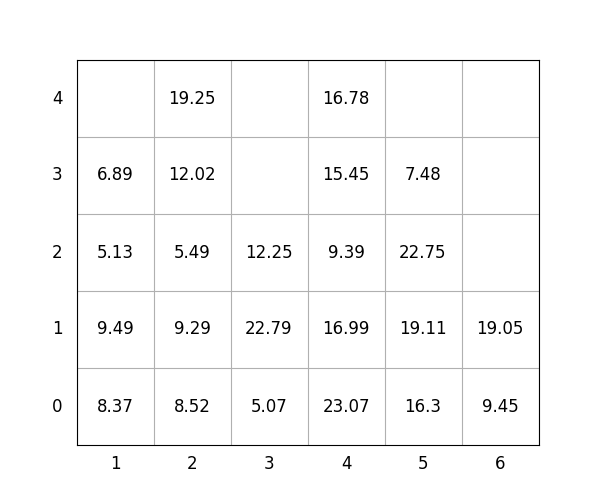

Source data for this figure (header and first rows):
idx, loc_x, loc_y, loc_z, weight, group, score, seq, reloc, size(ft)
1, 5, 0, 0, 16.3, 1, 116.3, 0, 0, 20
2, 4, 0, 0, 23.07, 1, 123.1, 0, 1.0, 20
3, 4, 0, 1, 16.99, 1, 117, 0, 1.0, 20
4, 2, 0, 0, 8.52, 1, 108.5, 0, 0, 20
5, 4, 0, 2, 9.39, 1, 109.4, 0, 1.0, 20
6, 4, 0, 3, 15.45, 3, 315.4, 0, 1.0, 20
7, 6, 0, 0, 9.45, 3, 309.4, 0, 0, 20
8, 1, 0, 0, 8.37, 0, 8.37, 1, 0, 20
9, 2, 0, 1, 9.29, 1, 109.3, 2, 0, 20
10, 1, 0, 1, 9.49, 1, 109.5, 3, 0, 20
11, 6, 0, 1, 19.05, 3, 319.1, 4, 0, 20
12, 5, 0, 1, 19.11, 2, 219.1, 5, 0, 20
13, 2, 0, 2, 5.49, 2, 205.5, 6, 0, 20
14, 5, 0, 2, 22.75, 2, 222.8, 7, 0, 20
15, 1, 0, 2, 5.13, 2, 205.1, 8, 0, 20
16, 3, 0, 0, 5.07, 1, 105.1, 9, 1.0, 20
17, 2, 0, 3, 12.02, 2, 212, 10, 0, 20
18, 4, 0, 4, 16.78, 3, 316.8, 11, 1.0, 20
19, 5, 0, 3, 7.48, 3, 307.5, 12, 0, 20
20, 3, 0, 1, 22.79, 0, 22.79, 13, 1.0, 20
21, 3, 0, 2, 12.25, 0, 12.25, 14, 1.0, 20
22, 1, 0, 3, 6.89, 3, 306.9, 15, 0, 20
23, 2, 0, 4, 19.25, 2, 219.2, 16, 0, 20
